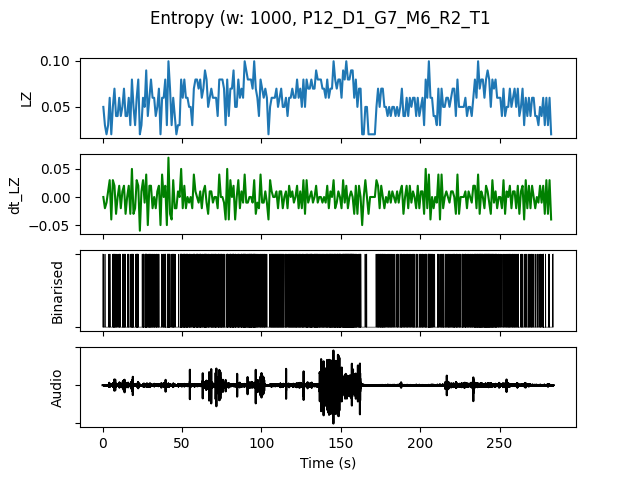

The data file committed next to this chart (first rows):
, t0, LZ, dt_LZ, IOI, nCounts
0.0, 0.0, 0.04983, 0.0, 0.3333, 3
1.0, 1.0, 0.0299, -0.01993, 1.0, 1
2.0, 2.0, 0.01993, -0.009966, 0.0, 0
3.0, 3.0, 0.0299, 0.009966, 1.0, 1
4.0, 4.0, 0.05979, 0.0299, 0.3333, 3
5.0, 5.0, 0.01993, -0.03986, 0.0, 0
6.0, 6.0, 0.04983, 0.0299, 0.25, 4
7.0, 7.0, 0.06976, 0.01993, 0.1667, 6
8.0, 8.0, 0.03986, -0.0299, 0.3333, 3
9.0, 9.0, 0.03986, 0.0, 1.0, 1
10.0, 10.0, 0.05979, 0.01993, 0.2, 5
11.0, 11.0, 0.03986, -0.01993, 1.0, 1
12.0, 12.0, 0.04983, 0.009966, 0.3333, 3
13.0, 13.0, 0.06976, 0.01993, 0.1667, 6
14.0, 14.0, 0.03986, -0.0299, 0.5, 2
15.0, 15.0, 0.03986, 0.0, 0.3333, 3
16.0, 16.0, 0.05979, 0.01993, 0.3333, 3
17.0, 17.0, 0.0299, -0.0299, 0.5, 2
18.0, 18.0, 0.07973, 0.04983, 0.1429, 7
19.0, 19.0, 0.04983, -0.0299, 0.3333, 3
20.0, 20.0, 0.0299, -0.01993, 1.0, 1
21.0, 21.0, 0.05979, 0.0299, 0.1429, 7
22.0, 22.0, 0.07973, 0.01993, 0.1667, 6
23.0, 23.0, 0.01993, -0.05979, 0.0, 0
24.0, 24.0, 0.0299, 0.009966, 1.0, 1
25.0, 25.0, 0.05979, 0.0299, 0.1429, 7
26.0, 26.0, 0.04983, -0.009966, 0.3333, 3
27.0, 27.0, 0.08969, 0.03986, 0.09091, 11
28.0, 28.0, 0.03986, -0.04983, 0.3333, 3
29.0, 29.0, 0.05979, 0.01993, 0.2, 5
30.0, 30.0, 0.07973, 0.01993, 0.2, 5
31.0, 31.0, 0.05979, -0.01993, 0.3333, 3
32.0, 32.0, 0.05979, 0.0, 0.2, 5
33.0, 33.0, 0.03986, -0.01993, 0.25, 4
34.0, 34.0, 0.04983, 0.009966, 0.3333, 3
35.0, 35.0, 0.06976, 0.01993, 0.3333, 3
36.0, 36.0, 0.01993, -0.04983, 0.0, 0
37.0, 37.0, 0.05979, 0.03986, 0.3333, 3
38.0, 38.0, 0.05979, 0.0, 0.3333, 3
39.0, 39.0, 0.07973, 0.01993, 0.1667, 6
40.0, 40.0, 0.0299, -0.04983, 0.5, 2
41.0, 41.0, 0.09966, 0.06976, 0.1111, 9
42.0, 42.0, 0.06976, -0.0299, 0.25, 4
43.0, 43.0, 0.0299, -0.03986, 0.5, 2
44.0, 44.0, 0.05979, 0.0299, 0.1667, 6
45.0, 45.0, 0.03986, -0.01993, 0.3333, 3
46.0, 46.0, 0.01993, -0.01993, 0.0, 0
47.0, 47.0, 0.0299, 0.009966, 1.0, 1
48.0, 48.0, 0.0299, 0.0, 0.5, 2
49.0, 49.0, 0.07973, 0.04983, 0.125, 8
50.0, 50.0, 0.05979, -0.01993, 0.25, 4
51.0, 51.0, 0.07973, 0.01993, 0.1111, 9
52.0, 52.0, 0.05979, -0.01993, 0.2, 5
53.0, 53.0, 0.05979, 0.0, 0.1667, 6
54.0, 54.0, 0.04983, -0.009966, 0.2, 5
55.0, 55.0, 0.04983, 0.0, 0.25, 4
56.0, 56.0, 0.0299, -0.01993, 0.5, 2
57.0, 57.0, 0.06976, 0.03986, 0.1429, 7
58.0, 58.0, 0.07973, 0.009966, 0.25, 4
59.0, 59.0, 0.07973, 0.0, 0.125, 8
... 223 more rows
